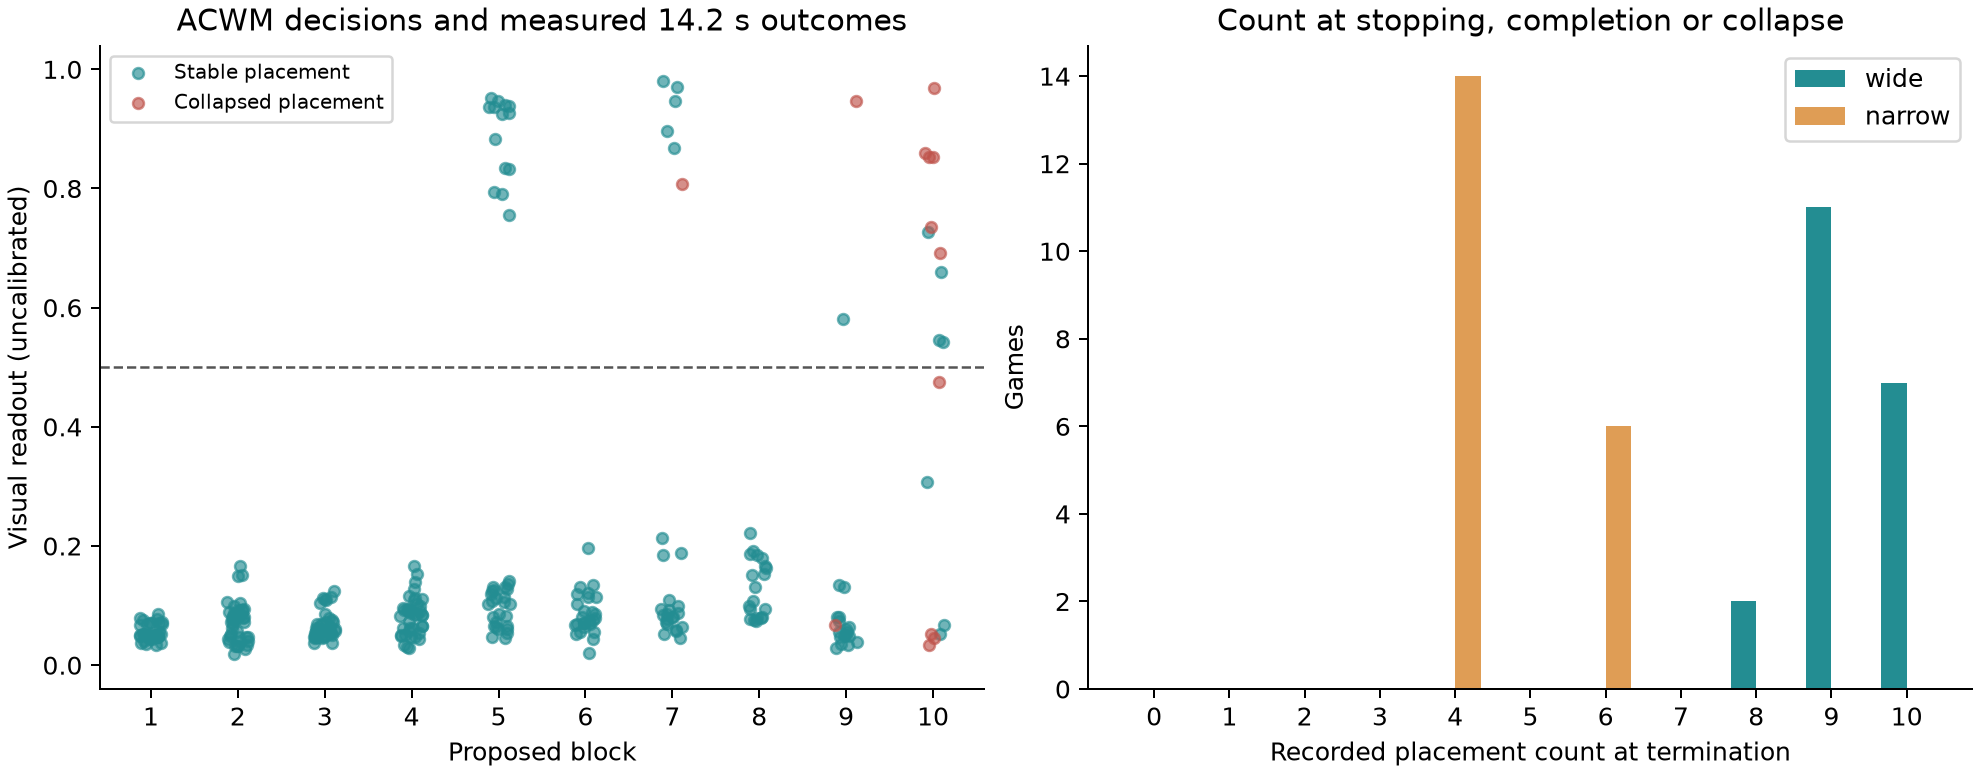

Values plotted in this chart, from the file beside it:
seed, method, next_count, decision, risk, bank_risk, stopping_threshold, continue_collapsed, long_continue_collapsed, actual_collapsed, actual_score, decision_latency_seconds, generation_latency_seconds, prediction_invocation_id, applied_vla_motor_steps, diagnostic_technical_failure
68000, vla, 1, place, , , , False, False, False, 1, 1.0830000292116893e-06, , , 72, 
68000, vla, 2, place, , , , False, False, False, 2, 8.749999551582732e-07, , , 72, 
68000, vla, 3, place, , , , False, False, False, 3, 8.340000476891873e-07, , , 72, 
68000, vla, 4, place, , , , False, False, False, 4, 8.329999445777503e-07, , , 72, 
68000, vla, 5, place, , , , False, False, False, 5, 6.669999947916949e-07, , , 72, 
68000, vla, 6, place, , , , False, False, False, 6, 9.999999974752427e-07, , , 72, 
68000, vla, 7, place, , , , False, False, False, 7, 8.749999551582732e-07, , , 72, 
68000, vla, 8, place, , , , False, False, False, 8, 7.910000476840651e-07, , , 72, 
68000, vla, 9, place, , , , False, False, False, 9, 8.750000688451109e-07, , , 72, 
68000, vla, 10, place, , , , True, True, True, 0, 8.33000058264588e-07, , , 72, 
68000, rule, 1, place, , , , False, False, False, 1, 9.579999868947198e-07, , , 72, 
68000, rule, 2, place, , , , False, False, False, 2, 1.2500000821091817e-06, , , 72, 
68000, rule, 3, place, , , , False, False, False, 3, 9.169999657387962e-07, , , 72, 
68000, rule, 4, place, , , , False, False, False, 4, 9.999999974752427e-07, , , 72, 
68000, rule, 5, place, , , , False, False, False, 5, 9.999999974752427e-07, , , 72, 
68000, rule, 6, place, , , , False, False, False, 6, 9.999999974752427e-07, , , 72, 
68000, rule, 7, place, , , , False, False, False, 7, 1.0830000292116893e-06, , , 72, 
68000, rule, 8, place, , , , False, False, False, 8, 1.0409999049443286e-06, , , 72, 
68000, rule, 9, place, , , , False, False, False, 9, 9.99999883788405e-07, , , 72, 
68000, rule, 10, bank, , , , True, True, False, 9, 9.57999873207882e-07, , , 0, 
68000, width_rule, 1, place, , , , False, False, False, 1, 2.2500000795844244e-06, , , 72, 
68000, width_rule, 2, place, , , , False, False, False, 2, 2.124999923580617e-06, , , 72, 
68000, width_rule, 3, place, , , , False, False, False, 3, 1.83400004516443e-06, , , 72, 
68000, width_rule, 4, place, , , , False, False, False, 4, 1.5829999711058917e-06, , , 72, 
68000, width_rule, 5, place, , , , False, False, False, 5, 1.7910000451593078e-06, , , 72, 
68000, width_rule, 6, place, , , , False, False, False, 6, 1.7910000451593078e-06, , , 72, 
68000, width_rule, 7, place, , , , False, False, False, 7, 1.5410000742122065e-06, , , 72, 
68000, width_rule, 8, place, , , , False, False, False, 8, 1.7920001482707448e-06, , , 72, 
68000, width_rule, 9, bank, , , , False, False, False, 8, 1.624999867999577e-06, , , 0, 
68000, extratrees, 1, place, 0.0, 0.0, 0.5, False, False, False, 1, 0.159, , , 72, 
68000, extratrees, 2, place, 0.0, 0.0, 0.5, False, False, False, 2, 0.1361, , , 72, 
68000, extratrees, 3, place, 0.0, 0.0, 0.5, False, False, False, 3, 0.1386, , , 72, 
68000, extratrees, 4, place, 0.0, 0.0, 0.5, False, False, False, 4, 0.1127, , , 72, 
68000, extratrees, 5, place, 0.0, 0.0, 0.5, False, False, False, 5, 0.1339, , , 72, 
68000, extratrees, 6, place, 0.03388, 0.004439, 0.5, False, False, False, 6, 0.141, , , 72, 
68000, extratrees, 7, place, 0.001811, 0.02935, 0.5, False, False, False, 7, 0.1359, , , 72, 
68000, extratrees, 8, place, 0.00661, 0.004817, 0.5, False, False, False, 8, 0.1359, , , 72, 
68000, extratrees, 9, bank, 0.5264, 0.1069, 0.5, False, False, False, 8, 0.1188, , , 0, 
68000, acwm, 1, place, 0.04949, , 0.5, False, False, False, 1, 2.735, 1.619, 9495a574-0784-4681-a750-801ea6718dbe, 72, 
68000, acwm, 2, place, 0.04098, , 0.5, False, False, False, 2, 2.93, 1.69, 30949089-ff73-49b5-a89c-b654bf53567d, 72, 
68000, acwm, 3, place, 0.06071, , 0.5, False, False, False, 3, 2.879, 1.702, a812a767-04de-4351-b5b8-cc551234955a, 72, 
68000, acwm, 4, place, 0.0658, , 0.5, False, False, False, 4, 2.972, 1.685, a4b6bd15-79ab-4a29-8df4-8f703ed6dc12, 72, 
68000, acwm, 5, place, 0.06581, , 0.5, False, False, False, 5, 2.999, 1.7, f8972dd3-c0e4-4e12-bd4b-156ea5c2a6ee, 72, 
68000, acwm, 6, place, 0.07109, , 0.5, False, False, False, 6, 2.714, 1.46, 654d5162-9342-447e-8d44-a474553d90e6, 72, 
68000, acwm, 7, place, 0.04485, , 0.5, False, False, False, 7, 2.595, 1.498, 254bc8e2-c865-4269-9b41-94a905b1f06f, 72, 
68000, acwm, 8, place, 0.1844, , 0.5, False, False, False, 8, 2.666, 1.485, fedb8c3c-be4b-478b-8a29-a73341c79aa8, 72, 
68000, acwm, 9, place, 0.05627, , 0.5, False, False, False, 9, 2.911, 1.706, 419a01b4-e8a4-4eca-b364-f9fc54fef88c, 72, 
68000, acwm, 10, bank, 0.8527, , 0.5, True, True, False, 9, 2.67, 1.493, f0a8fb84-561b-4caf-815f-d2ac184ebda2, 0, 
68001, vla, 1, place, , , , False, False, False, 1, 7.920000371086644e-07, , , 72, 
68001, vla, 2, place, , , , False, False, False, 2, 9.160000900010346e-07, , , 72, 
68001, vla, 3, place, , , , False, False, False, 3, 6.24999984211172e-07, , , 72, 
68001, vla, 4, place, , , , False, False, False, 4, 5.82999973630649e-07, , , 72, 
68001, vla, 5, place, , , , False, False, False, 5, 6.669999947916949e-07, , , 72, 
68001, vla, 6, place, , , , False, False, False, 6, 5.419999524747254e-07, , , 72, 
68001, vla, 7, place, , , , False, True, False, 7, 6.24999984211172e-07, , , 72, 
68001, vla, 8, place, , , , True, True, True, 0, 7.500000265281415e-07, , , 0, 
68001, rule, 1, place, , , , False, False, False, 1, 1.0840001323231263e-06, , , 72, 
68001, rule, 2, place, , , , False, False, False, 2, 1.0840001323231263e-06, , , 72, 
68001, rule, 3, place, , , , False, False, False, 3, 9.160000900010346e-07, , , 72, 
68001, rule, 4, place, , , , False, False, False, 4, 1.1249999261053745e-06, , , 72, 
... 1,583 more rows
